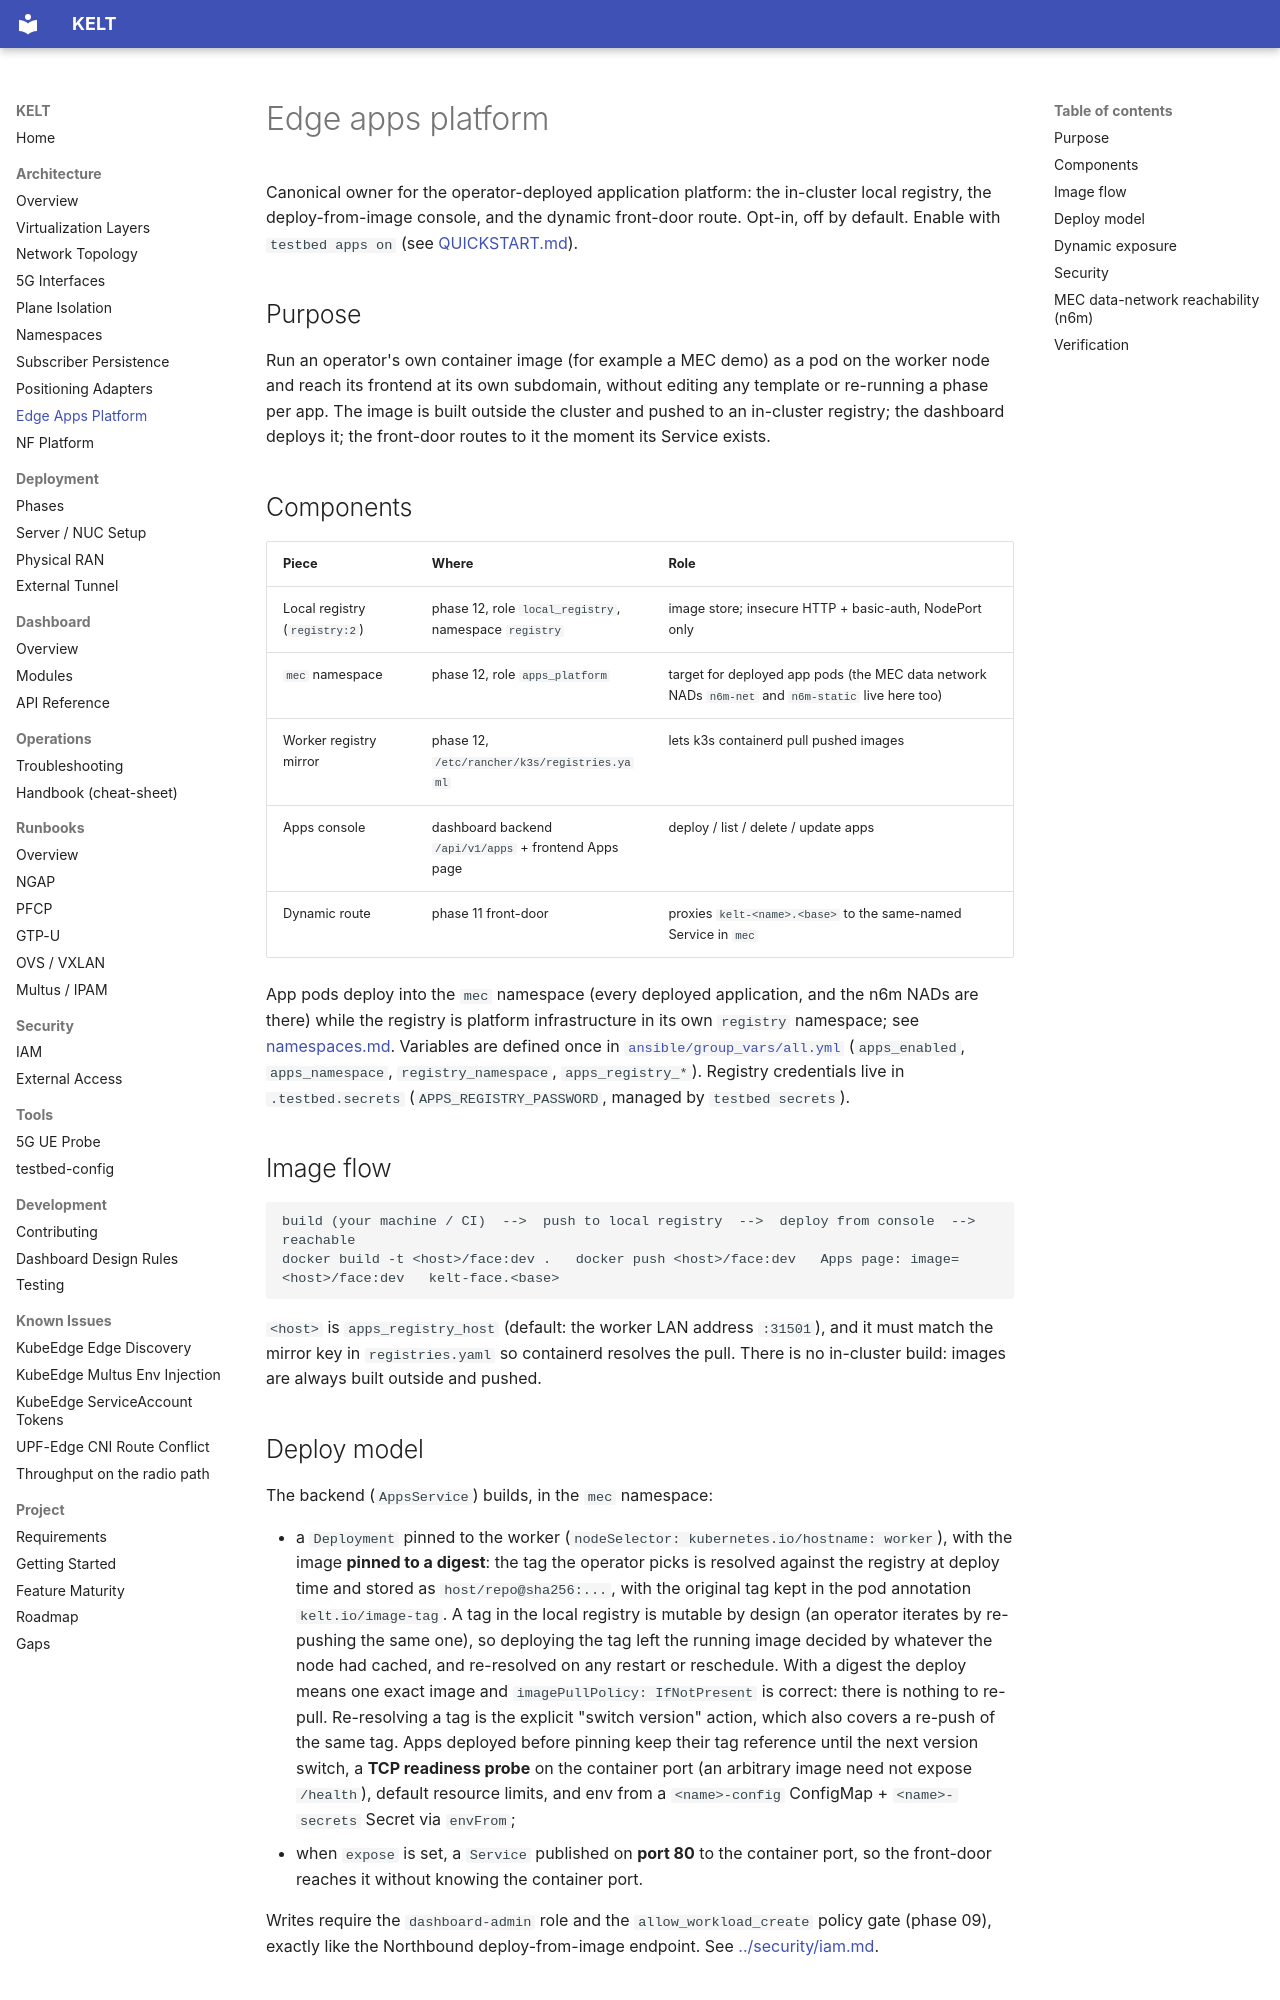

repository: Jacobbista/kelt · page: architecture/edge-apps/index.html · generator: mkdocs

# Edge apps platform

Canonical owner for the operator-deployed application platform: the in-cluster
local registry, the deploy-from-image console, and the dynamic front-door route.
Opt-in, off by default. Enable with `testbed apps on` (see [QUICKSTART.md](../../QUICKSTART.md)).

## Purpose

Run an operator's own container image (for example a MEC demo) as a pod on the
worker node and reach its frontend at its own subdomain, without editing any
template or re-running a phase per app. The image is built outside the cluster and
pushed to an in-cluster registry; the dashboard deploys it; the front-door routes
to it the moment its Service exists.

## Components

| Piece | Where | Role |
|---|---|---|
| Local registry (`registry:2`) | phase 12, role `local_registry`, namespace `registry` | image store; insecure HTTP + basic-auth, NodePort only |
| `mec` namespace | phase 12, role `apps_platform` | target for deployed app pods (the MEC data network NADs `n6m-net` and `n6m-static` live here too) |
| Worker registry mirror | phase 12, `/etc/rancher/k3s/registries.yaml` | lets k3s containerd pull pushed images |
| Apps console | dashboard backend `/api/v1/apps` + frontend Apps page | deploy / list / delete / update apps |
| Dynamic route | phase 11 front-door | proxies `kelt-<name>.<base>` to the same-named Service in `mec` |

App pods deploy into the `mec` namespace (every deployed application, and the n6m
NADs are there) while the registry is platform infrastructure in its own `registry`
namespace; see [namespaces.md](namespaces.md). Variables are defined once in
[`ansible/group_vars/all.yml`](../../ansible/group_vars/all.yml) (`apps_enabled`,
`apps_namespace`, `registry_namespace`, `apps_registry_*`). Registry credentials live in `.testbed.secrets`
(`APPS_REGISTRY_PASSWORD`, managed by `testbed secrets`).

## Image flow

```
build (your machine / CI)  -->  push to local registry  -->  deploy from console  -->  reachable
docker build -t <host>/face:dev .   docker push <host>/face:dev   Apps page: image=<host>/face:dev   kelt-face.<base>
```

`<host>` is `apps_registry_host` (default: the worker LAN address `:31501`), and it
must match the mirror key in `registries.yaml` so containerd resolves the pull.
There is no in-cluster build: images are always built outside and pushed.

## Deploy model

The backend (`AppsService`) builds, in the `mec` namespace:

- a `Deployment` pinned to the worker (`nodeSelector: kubernetes.io/hostname: worker`),
  with the image **pinned to a digest**: the tag the operator picks is resolved
  against the registry at deploy time and stored as `host/repo@sha256:...`, with the
  original tag kept in the pod annotation `kelt.io/image-tag`. A tag in the local
  registry is mutable by design (an operator iterates by re-pushing the same one), so
  deploying the tag left the running image decided by whatever the node had cached,
  and re-resolved on any restart or reschedule. With a digest the deploy means one
  exact image and `imagePullPolicy: IfNotPresent` is correct: there is nothing to
  re-pull. Re-resolving a tag is the explicit "switch version" action, which also
  covers a re-push of the same tag. Apps deployed before pinning keep their tag
  reference until the next version switch,
  a **TCP readiness probe** on the container port (an arbitrary image need not expose
  `/health`), default resource limits, and env from a `<name>-config` ConfigMap +
  `<name>-secrets` Secret via `envFrom`;
- when `expose` is set, a `Service` published on **port 80** to the container port,
  so the front-door reaches it without knowing the container port.

Writes require the `dashboard-admin` role and the `allow_workload_create` policy
gate (phase 09), exactly like the Northbound deploy-from-image endpoint. See
[../security/iam.md](../security/iam.md).
